Run: headless pygame with SDL's dummy video driver; simulated clock (each Clock.tick advances the game by its frame time, no real sleeping); random seed 0; keys injected as events and as key.get_pressed() state; mouse plan: one left click at the window centre at the start of phase 2, then a move to the lower-right quarter at the start of phase 3.
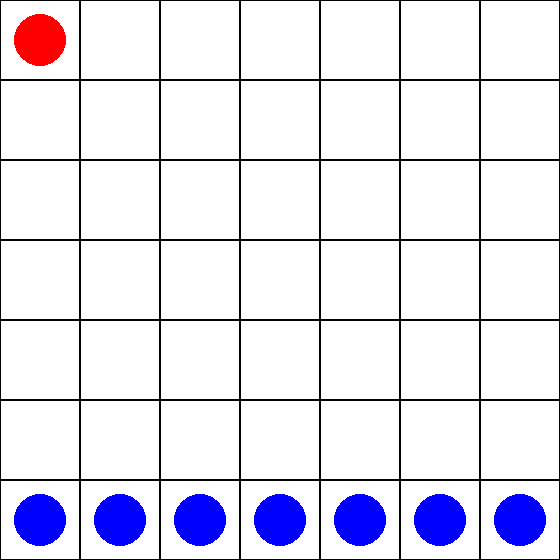
Frame 1 of 4 · flips 1–60 · no input
Frame 2 of 4 · flips 61–180 · clicked the window centre · tapped SPACE, RETURN · held RIGHT (→), D · screen unchanged from frame 1, image omitted
Frame 3 of 4 · flips 181–300 · moved the mouse to the lower-right quarter · held DOWN (↓), S · screen unchanged from frame 2, image omitted
Frame 4 of 4 · flips 301–420 · held LEFT (←), A, UP (↑), W · screen unchanged from frame 3, image omitted

The pygame program that drew these frames:

import pygame  # Import biblioteki Pygame
import sys  # Import modułu systemowego

# Inicjalizacja Pygame
pygame.init()

# Ustawienia okna gry
WIDTH, HEIGHT = 560, 560  # Szerokość i wysokość okna gry
ROWS, COLS = 7, 7  # Liczba wierszy i kolumn na planszy
SQUARE_SIZE = WIDTH // COLS  # Rozmiar pojedynczego pola na planszy

# Kolory
WHITE = (255, 255, 255)  # Kolor biały
BLACK = (0, 0, 0)  # Kolor czarny
RED = (255, 0, 0)  # Kolor czerwony
BLUE = (0, 0, 255)  # Kolor niebieski

# Inicjalizacja okna gry
win = pygame.display.set_mode((WIDTH, HEIGHT))  # Utworzenie okna gry o określonych wymiarach
pygame.display.set_caption("Fox and Geese")  # Ustawienie tytułu okna gry

# Inicjalizacja planszy
board = [["." for _ in range(COLS)] for _ in range(ROWS)]  # Utworzenie planszy jako lista dwuwymiarowa z wypełnieniem kropek
board[0][0] = "F"  # Ustawienie lisa na pozycji (0, 0)
for j in range(COLS):
    board[ROWS - 1][j] = "G"  # Ustawienie gęsi na dolnej krawędzi planszy

# Funkcja rysująca planszę
def draw_board():
    win.fill(WHITE)  # Wypełnienie okna kolorem białym
    for row in range(ROWS):
        for col in range(COLS):
            pygame.draw.rect(win, BLACK, (col*SQUARE_SIZE, row*SQUARE_SIZE, SQUARE_SIZE, SQUARE_SIZE), 1)  # Narysowanie siatki planszy
            if board[row][col] == "F":
                pygame.draw.circle(win, RED, (col*SQUARE_SIZE + SQUARE_SIZE//2, row*SQUARE_SIZE + SQUARE_SIZE//2), SQUARE_SIZE//3)  # Narysowanie lisa
            elif board[row][col] == "G":
                pygame.draw.circle(win, BLUE, (col*SQUARE_SIZE + SQUARE_SIZE//2, row*SQUARE_SIZE + SQUARE_SIZE//2), SQUARE_SIZE//3)  # Narysowanie gęsi
    pygame.display.update()  # Odświeżenie ekranu

# Sprawdzenie, czy ruch jest dozwolony dla lisa
def is_valid_fox_move(start, end):
    start_row, start_col = start
    end_row, end_col = end

    if not (0 <= start_row < ROWS and 0 <= start_col < COLS and 0 <= end_row < ROWS and 0 <= end_col < COLS):
        return False  # Sprawdzenie, czy pole końcowe znajduje się na planszy

    if board[end_row][end_col] != ".":
        return False  # Sprawdzenie, czy pole końcowe jest puste

    if abs(start_row - end_row) != 1 or abs(start_col - end_col) != 1:
        return False  # Sprawdzenie, czy ruch jest na ukos

    return True

# Sprawdzenie, czy ruch jest dozwolony dla gęsi
def is_valid_goose_move(start, end):
    start_row, start_col = start
    end_row, end_col = end

    if not (0 <= start_row < ROWS and 0 <= start_col < COLS and 0 <= end_row < ROWS and 0 <= end_col < COLS):
        return False  # Sprawdzenie, czy pole końcowe znajduje się na planszy

    if board[end_row][end_col] != ".":
        return False  # Sprawdzenie, czy pole końcowe jest puste

    if start_row - end_row != 1 or abs(start_col - end_col) != 1:
        return False  # Sprawdzenie, czy ruch jest na ukos w przód

    return True

# Sprawdzenie, czy lis wygrał
def is_fox_winner():
    for col in range(COLS):
        if board[ROWS - 1][col] == "F":  # Sprawdzenie, czy lis dotarł do dolnej krawędzi planszy
            return True
    return False

# Sprawdzenie, czy gęsi wygrały
def is_goose_winner():
    fox_moves = [(i, j) for i in range(ROWS) for j in range(COLS) if board[i][j] == "F"]  # Pozycje lisa na planszy
    for move in fox_moves:  # Sprawdzamy dostępne ruchy dla lisa
        row, col = move
        if row < ROWS - 1:
            if col > 0 and board[row + 1][col - 1] == "." and board[row][col - 1] != "G":  # Sprawdzenie ruchu na skos w lewo do przodu
                return False
            if col < COLS - 1 and board[row + 1][col + 1] == "." and board[row][col + 1] != "G":  # Sprawdzenie ruchu na skos w prawo do przodu
                return False
        if row > 0:
            if col > 0 and board[row - 1][col - 1] == "." and board[row][col - 1] != "G":  # Sprawdzenie ruchu na skos w lewo do tyłu
                return False
            if col < COLS - 1 and board[row - 1][col + 1] == "." and board[row][col + 1] != "G":  # Sprawdzenie ruchu na skos w prawo do tyłu
                return False
    return True  # Jeśli lis jest zablokowany, gęsi wygrywają

# Główna pętla gry
def main():
    fox_turn = True  # Zmienna śledząca, czy jest kolej lisa
    selected_piece = None  # Wybrany przez gracza pionek
    while True:
        for event in pygame.event.get():
            if event.type == pygame.QUIT:
                pygame.quit()
                sys.exit()

            if event.type == pygame.MOUSEBUTTONDOWN:
                x, y = pygame.mouse.get_pos()
                row, col = y // SQUARE_SIZE, x // SQUARE_SIZE

                if fox_turn:
                    if board[row][col] == "F":
                        selected_piece = (row, col)  # Wybranie lisa
                else:
                    if board[row][col] == "G":
                        selected_piece = (row, col)  # Wybranie gęsi

            if event.type == pygame.MOUSEBUTTONUP:
                x, y = pygame.mouse.get_pos()
                row, col = y // SQUARE_SIZE, x // SQUARE_SIZE

                if selected_piece:
                    if fox_turn:
                        if is_valid_fox_move(selected_piece, (row, col)):
                            board[selected_piece[0]][selected_piece[1]] = "."  # Usunięcie lisa z poprzedniej pozycji
                            board[row][col] = "F"  # Przesunięcie lisa na nową pozycję
                            fox_turn = not fox_turn  # Zmiana tury
                    else:
                        if is_valid_goose_move(selected_piece, (row, col)):
                            board[selected_piece[0]][selected_piece[1]] = "."  # Usunięcie gęsi z poprzedniej pozycji
                            board[row][col] = "G"  # Przesunięcie gęsi na nową pozycję
                            fox_turn = not fox_turn  # Zmiana tury

        draw_board()  # Narysowanie aktualnego stanu planszy

        if is_fox_winner():
            print("Fox wins!")  # Wyświetlenie komunikatu o wygranej lisa
            break
        elif is_goose_winner():
            print("Geese win!")  # Wyświetlenie komunikatu o wygranej gęsi
            break

# Uruchomienie gry
if __name__ == "__main__":
    main()
